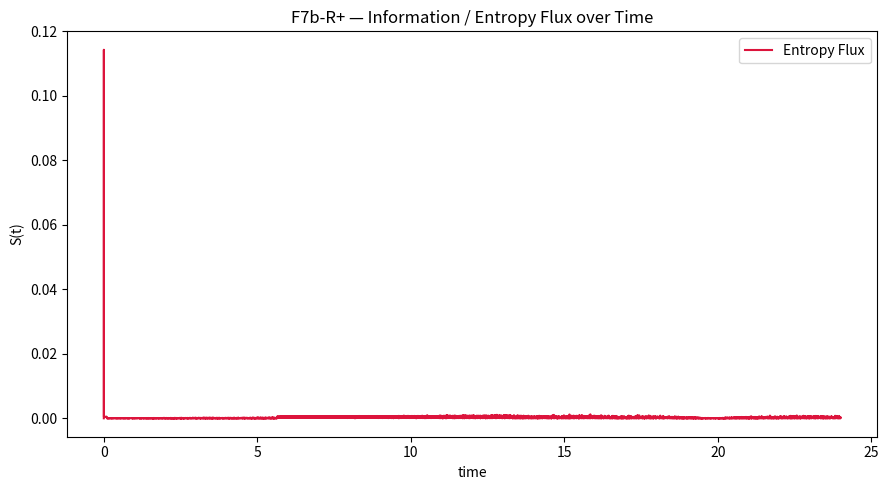
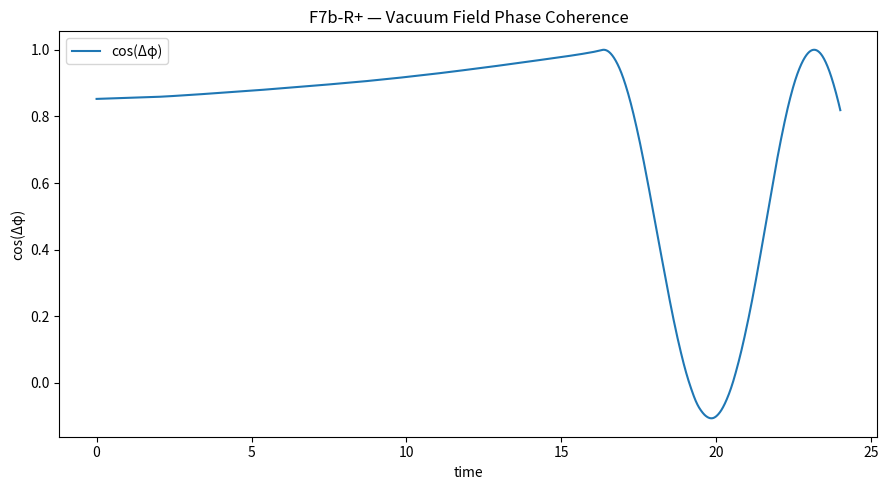

Recreate these plots in Python, in order. (Note: this script raises an exception after producing the figures.)
import json
import numpy as np
import matplotlib.pyplot as plt
from datetime import datetime, timezone

# ==============================================================
# F7b-R+ — Entropy / Information Flux Tracking
# Refined Dual-Field Quantum Bounce with Entropy Metric
# ==============================================================

np.random.seed(42)

# --- Parameters ---
dt = 0.002
T = 12000  # double duration for longer observation
t = np.arange(T) * dt

# --- Physical constants ---
alpha = 0.7
beta = 0.08
Lambda_base = 0.0035
kappa = 0.065
omega0 = 0.18
xi = 0.015
delta = 0.05
noise = 0.0006
rho_c = 1.0
g_couple = 0.015
kp, ki, kd = 0.2, 0.005, 0.04
Lambda_rate_max = 0.0004

# --- Arrays ---
a = np.zeros(T)
H = np.zeros(T)
phi1, phi2 = np.zeros(T), np.zeros(T)
phid1, phid2 = np.zeros(T), np.zeros(T)
rho_tot, rho_phi, Lambda_eff = np.zeros(T), np.zeros(T), np.zeros(T)
entropy_flux = np.zeros(T)
Lambda_eff[0] = Lambda_base

integral_err, prev_err = 0.0, 0.0

# --- Initial conditions ---
a[0] = 1.0
H[0] = -0.25
phi1[0], phi2[0] = 0.3, -0.25
phid1[0], phid2[0] = -0.02, 0.015

# --- Potential & derivative ---
def V(phi):
    return 0.5 * (omega0 ** 2) * phi ** 2 + beta * phi ** 4 / (1 + phi ** 2 / 2.5 ** 2)

def dV(phi):
    d = (omega0 ** 2) * phi + 4 * beta * phi ** 3 / (1 + phi ** 2 / 2.5 ** 2)
    d -= 2 * beta * phi ** 5 / ((2.5 ** 2) * (1 + phi ** 2 / 2.5 ** 2) ** 2)
    return np.tanh(d / 5.0) * 5.0

# --- Simulation ---
for i in range(1, T):
    dt_eff = dt / (1 + 20 * abs(H[i - 1]))
    V1, V2 = V(phi1[i - 1]), V(phi2[i - 1])
    E_int = g_couple * phi1[i - 1] * phi2[i - 1]
    rho_phi[i] = 0.5 * (phid1[i - 1] ** 2 + phid2[i - 1] ** 2) + V1 + V2 + E_int
    rho_m = kappa / (a[i - 1] ** (3 * (1 + 0.1)))
    rho_curv = delta / (a[i - 1] ** 2 + 1e-6)
    rho_tot[i] = np.clip(rho_m + rho_phi[i] + rho_curv + Lambda_eff[i - 1], 0, 1.5 * rho_c)

    # --- LQC correction ---
    H_sq = rho_tot[i] * (1 - rho_tot[i] / rho_c)
    H[i] = np.sign(H[i - 1]) * np.sqrt(abs(H_sq)) if H_sq >= 0 else 0.0

    # --- PID feedback ---
    err = (rho_c / 2) - rho_tot[i]
    integral_err += err * dt_eff
    d_err = (err - prev_err) / dt_eff
    dΛ = np.clip(kp * err + ki * integral_err + kd * d_err, -Lambda_rate_max, Lambda_rate_max)
    Λ_bound = 0.02 * (1 + 0.5 * np.tanh(rho_tot[i]))
    Lambda_eff[i] = np.clip(Lambda_eff[i - 1] + dΛ, -Λ_bound, Λ_bound)
    prev_err = err

    # --- Scale factor evolution ---
    a[i] = max(1e-6, a[i - 1] + a[i - 1] * H[i] * dt_eff)

    # --- Dual-field dynamics ---
    phidd1 = -3 * H[i] * phid1[i - 1] - dV(phi1[i - 1]) - g_couple * (phi1[i - 1] - phi2[i - 1])
    phidd2 = -3 * H[i] * phid2[i - 1] - dV(phi2[i - 1]) - g_couple * (phi2[i - 1] - phi1[i - 1])
    phid1[i] = phid1[i - 1] + dt_eff * phidd1 + np.random.normal(0, noise)
    phid2[i] = phid2[i - 1] + dt_eff * phidd2 + np.random.normal(0, noise)
    phi1[i] = phi1[i - 1] + dt_eff * phid1[i]
    phi2[i] = phi2[i - 1] + dt_eff * phid2[i]
    phi1[i], phi2[i] = np.clip(phi1[i], -6, 6), np.clip(phi2[i], -6, 6)

    # --- Entropy / information flux ---
    phase_diff = np.cos(phi1[i] - phi2[i])
    phase_var = np.var(np.cos(phi1[:i] - phi2[:i])) + 1e-8
    energy_grad = abs(rho_tot[i] - rho_tot[i - 1]) + 1e-12
    entropy_flux[i] = np.log(1 + (energy_grad / (1 + phase_var)))

# --- Metrics ---
a_min, a_max = float(np.min(a)), float(np.max(a))
bounce_index = int(np.argmin(a))
mean_coherence = float(np.mean(np.cos(phi1 - phi2)))
coherence_stability = float(np.std(np.cos(phi1 - phi2)))
anti_corr = float(np.corrcoef(rho_tot, -Lambda_eff)[0, 1])
mean_entropy_flux = float(np.mean(entropy_flux))
entropy_growth = float(entropy_flux[-1] - entropy_flux[0])

# --- Classification ---
if a_min > 0.05 and mean_coherence > 0.8:
    verdict = "✅ Stable Entropic Bounce (High Coherence)"
elif a_min > 0.02:
    verdict = "⚠️ Soft Bounce / Weak Entropy Retention"
else:
    verdict = "❌ Collapse or Decoherence"

# --- Plots ---
plt.figure(figsize=(9,5))
plt.plot(t, entropy_flux, label="Entropy Flux", color="crimson")
plt.title("F7b-R+ — Information / Entropy Flux over Time")
plt.xlabel("time"); plt.ylabel("S(t)")
plt.legend(); plt.tight_layout()
plt.savefig("FAEV_F7bR_EntropyFlux.png")

plt.figure(figsize=(9,5))
plt.plot(t, np.cos(phi1 - phi2), label="cos(Δφ)")
plt.title("F7b-R+ — Vacuum Field Phase Coherence")
plt.xlabel("time"); plt.ylabel("cos(Δφ)")
plt.legend(); plt.tight_layout()
plt.savefig("FAEV_F7bR_PhaseCoherence.png")

# --- Save results ---
results = {
    "constants": {
        "alpha": alpha, "beta": beta, "Lambda_base": Lambda_base,
        "kappa": kappa, "omega0": omega0, "xi": xi, "delta": delta,
        "noise": noise, "rho_c": rho_c, "g_couple": g_couple
    },
    "metrics": {
        "a_min": a_min, "a_max": a_max, "mean_coherence": mean_coherence,
        "coherence_stability": coherence_stability,
        "anti_corr_Lambda_vs_E": anti_corr,
        "mean_entropy_flux": mean_entropy_flux,
        "entropy_growth": entropy_growth
    },
    "classification": verdict,
    "files": {
        "entropy_plot": "FAEV_F7bR_EntropyFlux.png",
        "phase_plot": "FAEV_F7bR_PhaseCoherence.png"
    },
    "timestamp": datetime.now(timezone.utc).strftime("%Y-%m-%dT%H:%MZ")
}

with open("backend/modules/knowledge/F7bR_entropy_flux.json", "w") as f:
    json.dump(results, f, indent=2)

print("=== F7b-R+ — Entropy / Information Flux Tracking ===")
print(f"a_min={a_min:.4f} | coherence={mean_coherence:.3f} | mean_entropy_flux={mean_entropy_flux:.5f}")
print(f"entropy_growth={entropy_growth:.5f} | anti-corr(Λ,E)={anti_corr:.2f}")
print(f"→ {verdict}")
print("✅ Results saved → backend/modules/knowledge/F7bR_entropy_flux.json")
